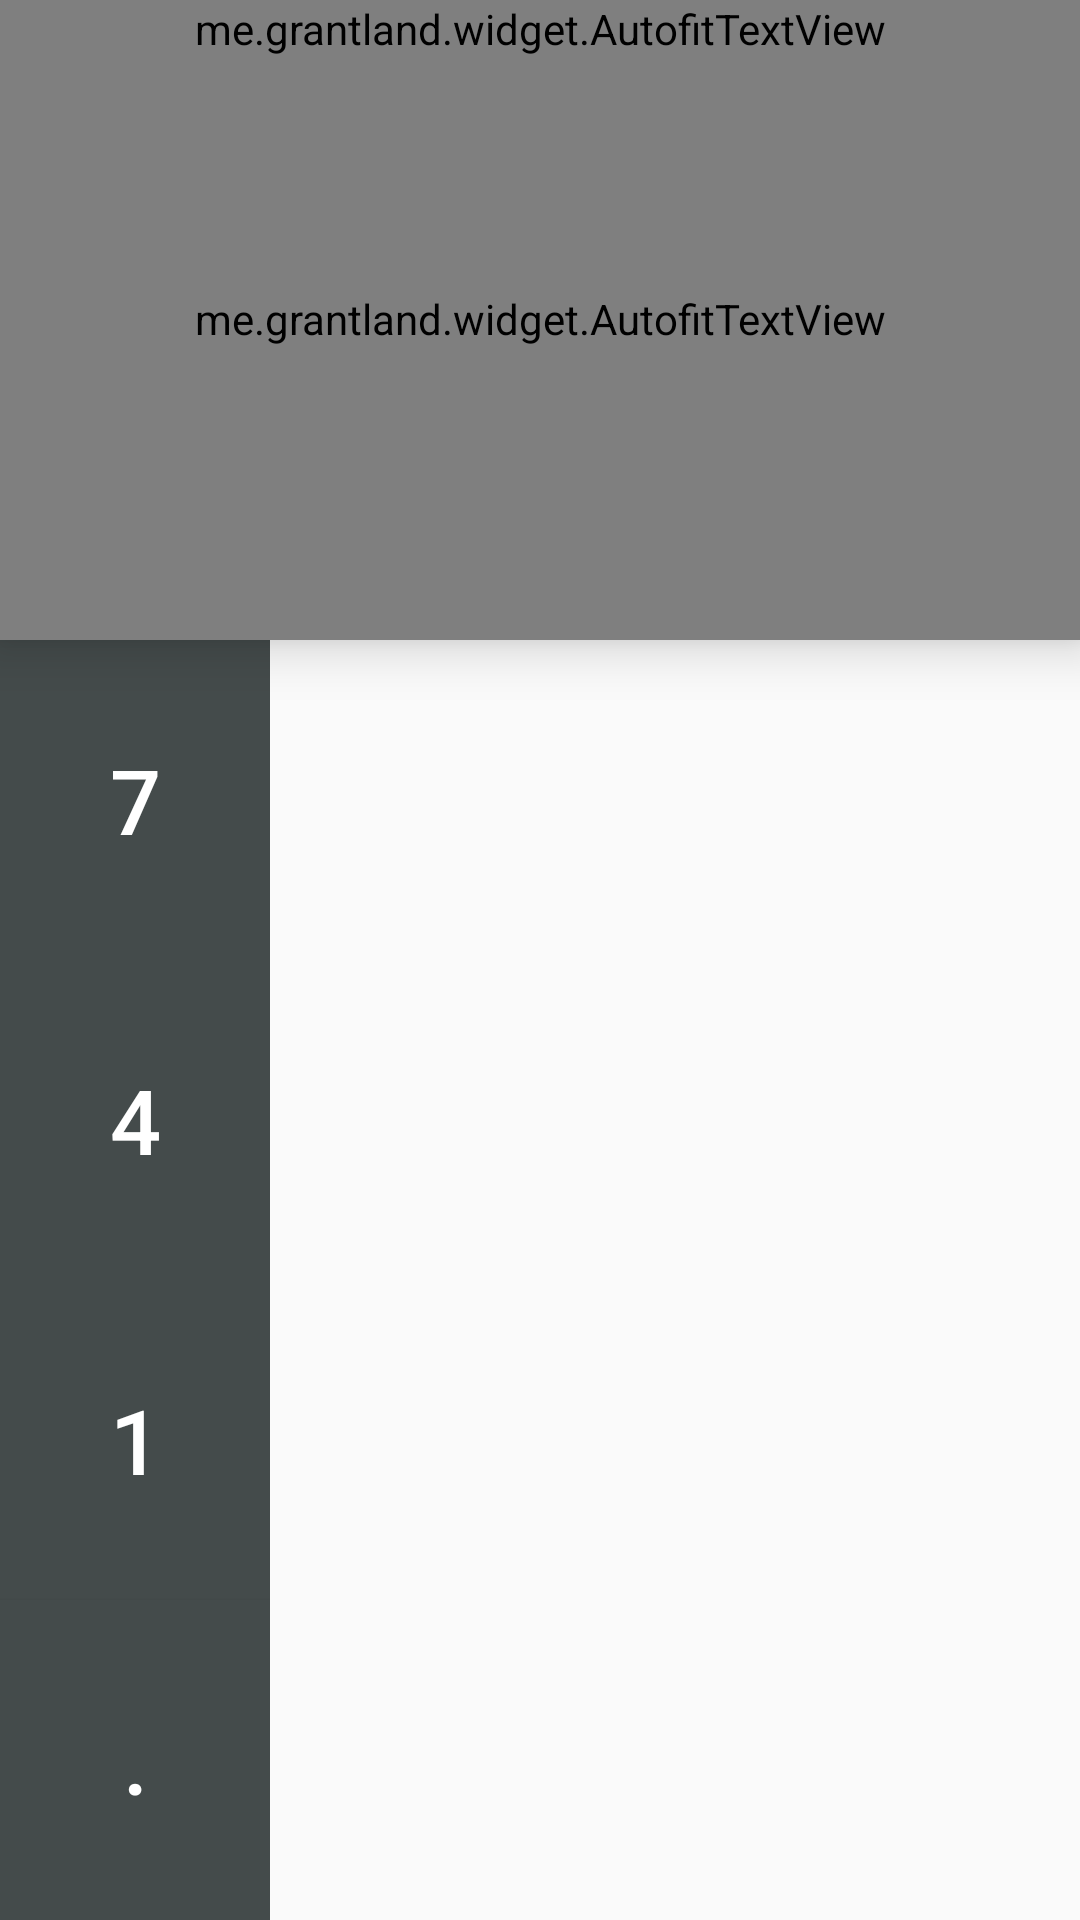

This screen was rendered from an Android layout file. Write that file and the resources it references.
<!-- AndroidManifest.xml: activity theme AppTheme.NoActionBar -->
<!-- res/layout/activity_main.xml -->
<?xml version="1.0" encoding="utf-8"?>
<LinearLayout
    xmlns:android="http://schemas.android.com/apk/res/android"
    xmlns:app="http://schemas.android.com/apk/res-auto"
    xmlns:tools="http://schemas.android.com/tools"
    xmlns:autofit="http://schemas.android.com/apk/res-auto"
    android:orientation="vertical"
    android:layout_width="match_parent"
    android:layout_height="match_parent"
    android:fitsSystemWindows="true"
    tools:context=".MainActivity">

    <LinearLayout
        android:orientation="vertical"
        android:layout_width="match_parent"
        android:layout_weight="1"
        android:elevation="10dp"
        android:background="@color/white"
        android:layout_height="0dp">


        <me.grantland.widget.AutofitTextView
            android:layout_width="match_parent"
            android:layout_height="wrap_content"
            android:id="@+id/exp"
            android:singleLine="true"
            android:paddingRight="20dp"
            android:paddingLeft="20dp"
            android:gravity="right"
            android:maxLines="1"
            android:background="@color/white"
            android:textSize="50sp"
            autofit:minTextSize="20sp"
            />

        <me.grantland.widget.AutofitTextView
            android:layout_width="match_parent"
            android:layout_height="match_parent"
            android:layout_alignParentBottom="true"
            android:id="@+id/result"
            android:singleLine="true"
            android:maxLines="1"
            android:background="@color/white"
            android:textSize="60sp"
            autofit:minTextSize="30sp"
            android:paddingTop="10dp"
            android:paddingRight="20dp"
            android:paddingLeft="20dp"
            android:gravity="bottom|right"
            android:paddingBottom="30dp"
            />
    </LinearLayout>
    <LinearLayout
        android:orientation="horizontal"
        android:layout_width="match_parent"
        android:layout_weight="2"
        android:layout_height="0dp">

        <LinearLayout
            android:orientation="vertical"
            android:id="@+id/firstRow"
            android:layout_width="0dp"
            android:layout_weight="1"
            android:background="@color/gray"
            android:layout_height="match_parent">

            <Button
                android:layout_width="match_parent"
                android:layout_height="0dp"
                android:layout_weight="1"
                android:textColor="@color/white"
                android:textSize="@dimen/num_size"
                android:text="@string/seven"
                android:id="@+id/button_seven"
                android:background="?attr/selectableItemBackground" />
            <Button
                android:layout_width="match_parent"
                android:layout_height="0dp"
                android:textSize="@dimen/num_size"
                android:textColor="@color/white"
                android:layout_weight="1"
                android:text="@string/four"
                android:id="@+id/button_four"
                android:background="?attr/selectableItemBackground" />
            <Button
                android:layout_width="match_parent"
                android:layout_height="0dp"
                android:textColor="@color/white"
                android:textSize="@dimen/num_size"
                android:layout_weight="1"
                android:text="@string/one"
                android:id="@+id/button_one"
                android:background="?attr/selectableItemBackground" />
            <Button
                android:layout_width="match_parent"
                android:layout_height="0dp"
                android:textSize="@dimen/num_size"
                android:textColor="@color/white"
                android:layout_weight="1"
                android:text="@string/dot"
                android:id="@+id/button_dot"
                android:background="@color/gray" />
        </LinearLayout>

        <android.support.v4.view.ViewPager
            android:id="@+id/ViewPager"
            android:layout_height="match_parent"
            android:layout_weight="3"
            android:layout_width="0dp"/>

    </LinearLayout>

</LinearLayout>
<!-- resources referenced by this layout -->
<resources>
  <color name="gray">#444b4b</color>
  <color name="white">#FFF</color>
  <dimen name="num_size">30sp</dimen>
  <string name="dot">.</string>
  <string name="four">4</string>
  <string name="one">1</string>
  <string name="seven">7</string>
  <style name="AppTheme.NoActionBar">
          <item name="windowActionBar">false</item>
          <item name="windowNoTitle">true</item>
      </style>
</resources>
